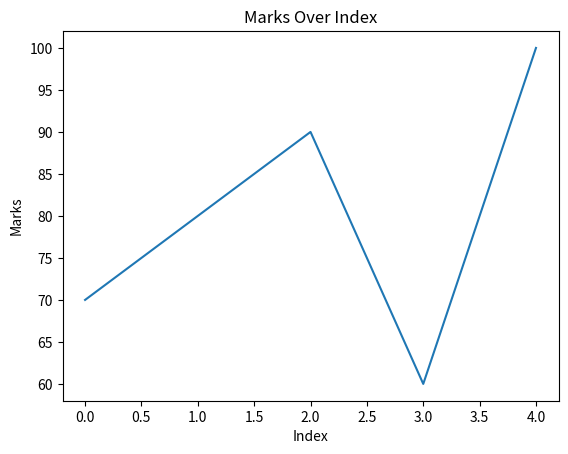
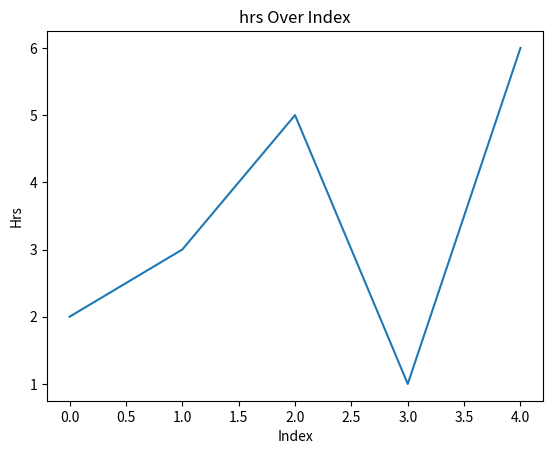

These charts were generated, in order, by the following Python code:
# -*- coding: utf-8 -*-
"""Statistical analysis.ipynb

Automatically generated by Colab.

Original file is located at
    https://colab.research.google.com/drive/1wgMHoMgW25Igh_v6yyTLNtJZOXKWGCcQ
"""

import numpy as np
import pandas as pd
import matplotlib.pyplot as plt
import seaborn

marks=[70,80,90,60,100]
hours=[2,3,5,1,6]

print("Mean",np.mean(marks))
print("Median",np.median(marks))
print("variance",np.var(marks))
print("Standard deviation",np.std(marks))
print("correlation",np.corrcoef(marks))

plt.plot(marks)
plt.xlabel("Index")
plt.ylabel("Marks")
plt.title("Marks Over Index")
plt.show()

plt.plot(hours)
plt.xlabel("Index")
plt.ylabel("Hrs")
plt.title("hrs Over Index")
plt.show()

df=pd.DataFrame({'marks':marks,'hours':hours})
df.head()
df.tail()
